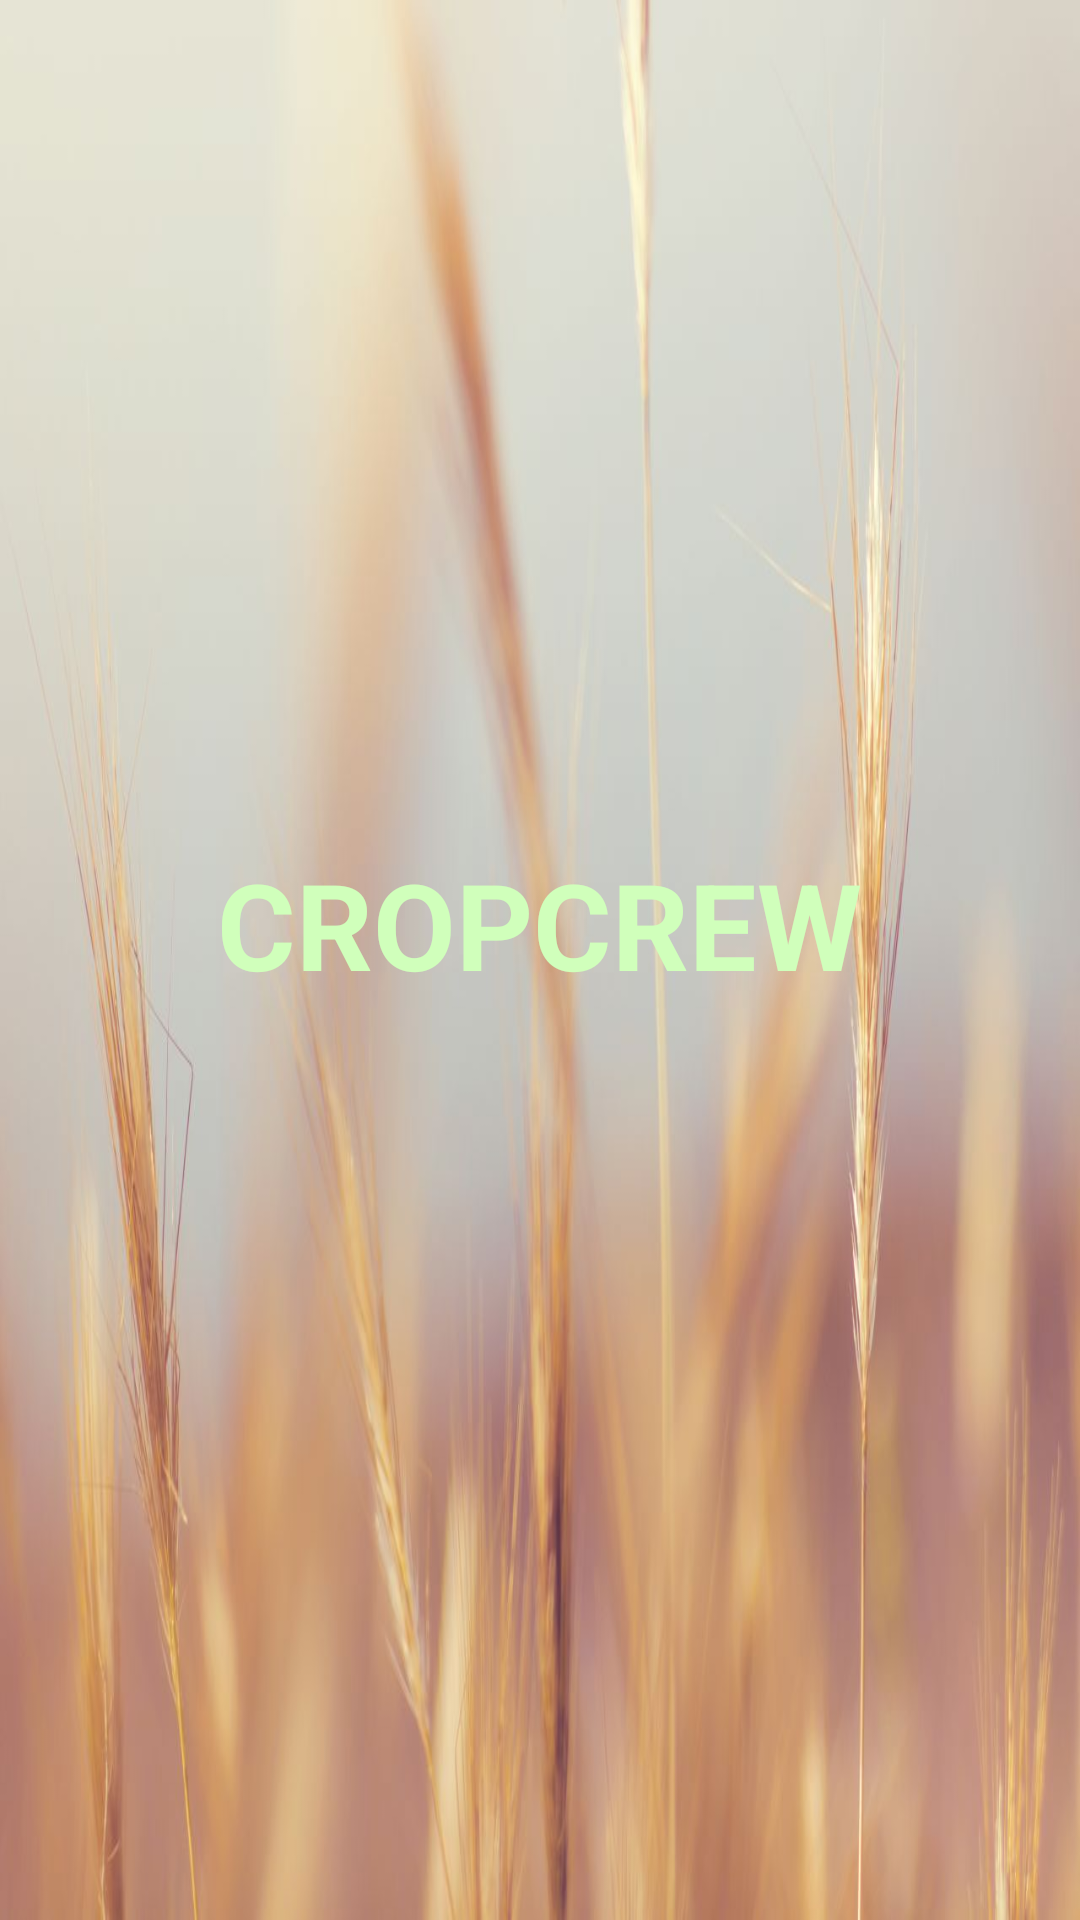

Reconstruct the res/layout file that produces this screen, plus the resources it refers to.
<!-- AndroidManifest.xml: application theme Theme.CropCrew_CapstoneProject -->
<!-- res/layout/activity_splash.xml -->
<?xml version="1.0" encoding="utf-8"?>
<LinearLayout xmlns:android="http://schemas.android.com/apk/res/android"
    android:layout_width="match_parent"
    android:layout_height="match_parent"
    android:orientation="vertical"
    android:gravity="center"
    android:padding="16dp"
    android:background="@drawable/crop_backgroundimg">


    <TextView
        android:id="@+id/splash_text"
        android:layout_width="wrap_content"
        android:layout_height="wrap_content"
        android:layout_marginBottom="24dp"
        android:text="CROPCREW"
        android:textColor="@color/crop_green"
        android:textSize="40sp"
        android:textStyle="bold" />
</LinearLayout>
<!-- resources referenced by this layout -->
<resources>
  <color name="crop_green">#d0ffbb</color>
  <!-- drawable crop_backgroundimg: jpg bitmap (drawable, 56579 bytes) -->
  <style name="Theme.CropCrew_CapstoneProject" parent="Base.Theme.CropCrew_CapstoneProject" />
  <style name="Base.Theme.CropCrew_CapstoneProject" parent="Theme.Material3.DayNight.NoActionBar">
          
          
      </style>
</resources>
